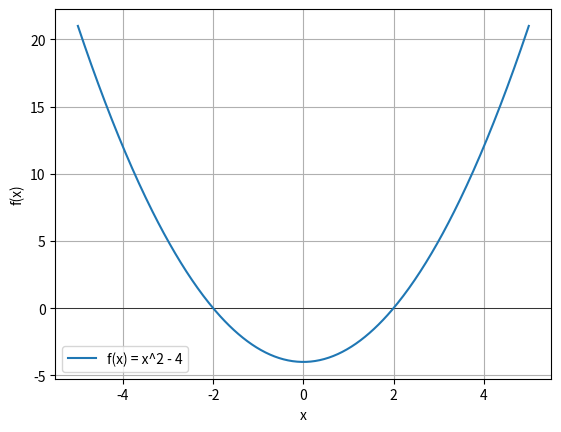

Python code for this plot: (Note: this script raises an exception after producing the figure.)
import numpy as np
import matplotlib.pyplot as plt

# Definindo a função para encontrar os zeros
def f(x):
    return x**2 - 4

x = np.linspace(-5, 5, 400)
y = f(x)

# Plotando a função
plt.axhline(0, color='black', linewidth=0.5)
plt.plot(x, y, label='f(x) = x^2 - 4')
plt.xlabel('x')
plt.ylabel('f(x)')
plt.legend()
plt.grid()
plt.show()

# Definindo o método da bisseção
def bissecao(f, a, b, tol=1e-5):
    if f(a) * f(b) >= 0:
        raise ValueError("f(a) e f(b) devem ter sinais opostos")
    
    c = (a + b) / 2
    while abs(f(c)) > tol:
        if f(a) * f(c) < 0:
            b = c
        else:
            a = c
        c = (a + b) / 2
    return c

# Definindo o intervalo inicial
a = 0
b = 5

# Aplicando o método da bisseção
zero_bissecao = bissecao(f, a, b)
print("Zero da função (método da bisseção):", zero_bissecao)

# Definindo a derivada da função
def df(x):
    return 2 * x

# Definindo o método de Newton-Raphson
def newton_raphson(f, df, x0, tol=1e-5, max_iter=100):
    x_n = x0
    for _ in range(max_iter):
        fx_n = f(x_n)
        if abs(fx_n) < tol:
            return x_n
        dfx_n = df(x_n)
        if dfx_n == 0:
            raise ValueError("Derivada igual a zero. O método de Newton-Raphson falhou.")
        x_n = x_n - fx_n / dfx_n
    raise ValueError("Número máximo de iterações excedido.")

# Valor inicial
x0 = 5

# Aplicando o método de Newton-Raphson
zero_nr = newton_raphson(f, df, x0)
print("Zero da função (método de Newton-Raphson):", zero_nr)

# Definindo a função para o exercício 1
def f_ex1(x):
    return x**3 - 6 * x**2 + 11 * x - 6

a = 2
b = 3

# Aplicando o método da bisseção
zero_ex1 = bissecao(f_ex1, a, b)
print("Zero da função (Exercício 1 - Método da Bisseção):", zero_ex1)

# Definindo a função e sua derivada para o exercício 2
def f_ex2(x):
    return x**3 - 4 * x + 1

def df_ex2(x):
    return 3 * x**2 - 4

x0_ex2 = 1.5

# Aplicando o método de Newton-Raphson
zero_ex2 = newton_raphson(f_ex2, df_ex2, x0_ex2)
print("Zero da função (Exercício 2 - Método de Newton-Raphson):", zero_ex2)